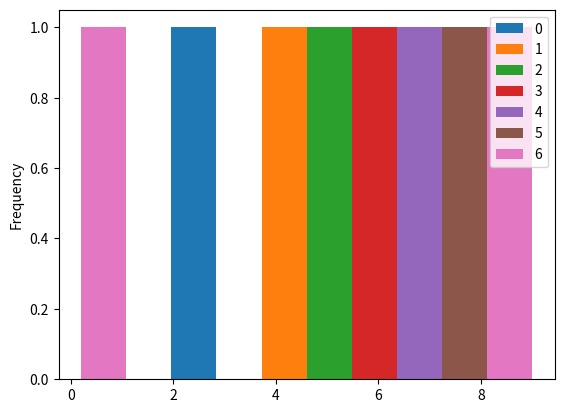

Write Python code to recreate this figure.
#A 2-D numpy array is taken and using that data,I have built a basic histogram out of the data.
import matplotlib
import numpy as np
import pandas as pd

import matplotlib.pyplot as plt
#2_D numpy array
a=np.array([[0.3,0.5,0.2,0.6,0.7,0.8,0.9],[2,4,5,6,7,8,9]])
f=pd.DataFrame(a)
l=f.loc[0,1]
print(l)
f.plot(kind='hist')
plt.show()

